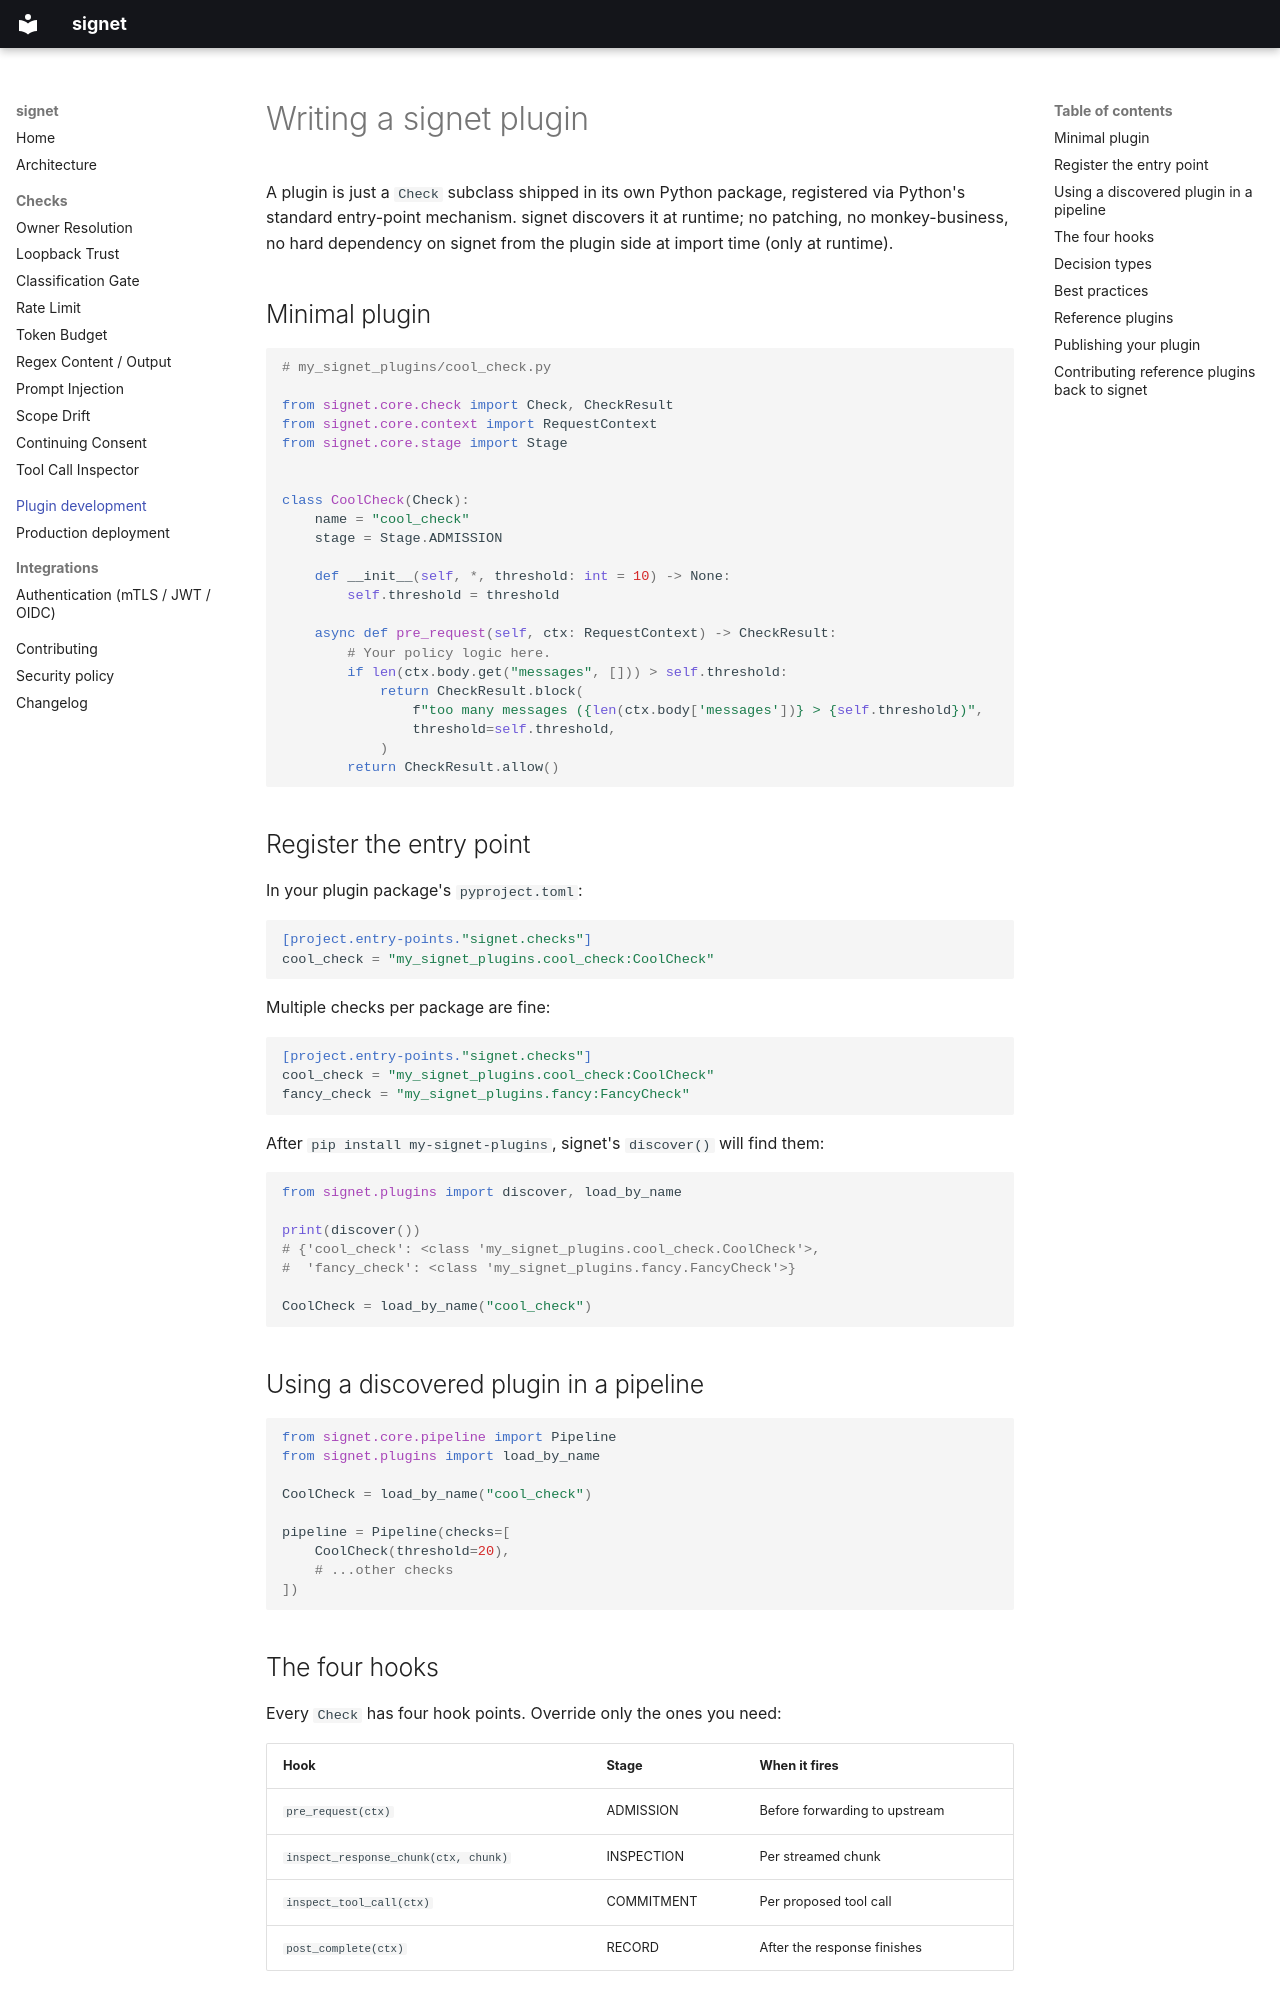

repository: thornveil-ai/signet · page: plugin_dev/index.html · generator: mkdocs

# Writing a signet plugin

A plugin is just a `Check` subclass shipped in its own Python package, registered via Python's standard entry-point mechanism. signet discovers it at runtime; no patching, no monkey-business, no hard dependency on signet from the plugin side at import time (only at runtime).

## Minimal plugin

```python
# my_signet_plugins/cool_check.py

from signet.core.check import Check, CheckResult
from signet.core.context import RequestContext
from signet.core.stage import Stage


class CoolCheck(Check):
    name = "cool_check"
    stage = Stage.ADMISSION

    def __init__(self, *, threshold: int = 10) -> None:
        self.threshold = threshold

    async def pre_request(self, ctx: RequestContext) -> CheckResult:
        # Your policy logic here.
        if len(ctx.body.get("messages", [])) > self.threshold:
            return CheckResult.block(
                f"too many messages ({len(ctx.body['messages'])} > {self.threshold})",
                threshold=self.threshold,
            )
        return CheckResult.allow()
```

## Register the entry point

In your plugin package's `pyproject.toml`:

```toml
[project.entry-points."signet.checks"]
cool_check = "my_signet_plugins.cool_check:CoolCheck"
```

Multiple checks per package are fine:

```toml
[project.entry-points."signet.checks"]
cool_check = "my_signet_plugins.cool_check:CoolCheck"
fancy_check = "my_signet_plugins.fancy:FancyCheck"
```

After `pip install my-signet-plugins`, signet's `discover()` will find them:

```python
from signet.plugins import discover, load_by_name

print(discover())
# {'cool_check': <class 'my_signet_plugins.cool_check.CoolCheck'>,
#  'fancy_check': <class 'my_signet_plugins.fancy.FancyCheck'>}

CoolCheck = load_by_name("cool_check")
```

## Using a discovered plugin in a pipeline

```python
from signet.core.pipeline import Pipeline
from signet.plugins import load_by_name

CoolCheck = load_by_name("cool_check")

pipeline = Pipeline(checks=[
    CoolCheck(threshold=20),
    # ...other checks
])
```

## The four hooks

Every `Check` has four hook points. Override only the ones you need:

| Hook | Stage | When it fires |
|---|---|---|
| `pre_request(ctx)` | ADMISSION | Before forwarding to upstream |
| `inspect_response_chunk(ctx, chunk)` | INSPECTION | Per streamed chunk |
| `inspect_tool_call(ctx)` | COMMITMENT | Per proposed tool call |
| `post_complete(ctx)` | RECORD | After the response finishes |

Set `stage` on your class to declare *which one is your primary*. The pipeline orders checks by stage. A check can override multiple hooks if it spans stages (e.g. TokenBudgetCheck does pre_request + post_complete).
